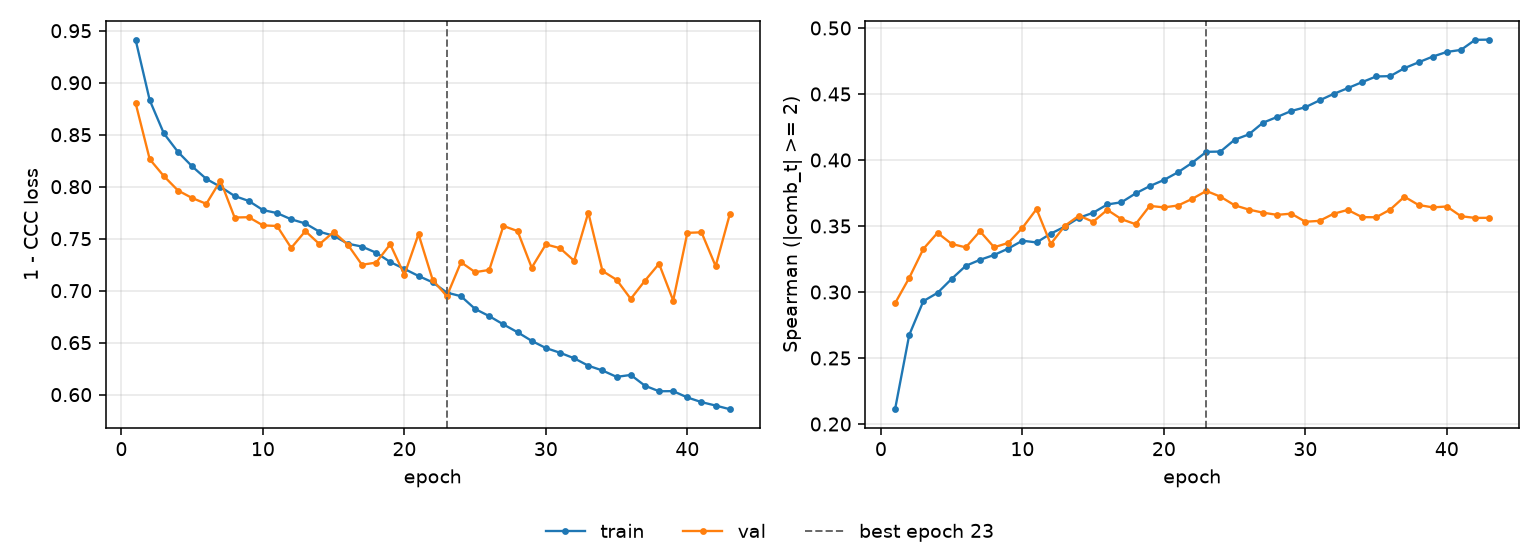

Source data for this figure (header and first rows):
epoch, tr_loss, vl_loss, tr_sp, vl_sp, is_best
1, 0.9414, 0.8805, 0.2112, 0.2915, False
2, 0.8832, 0.8264, 0.2674, 0.3107, False
3, 0.8512, 0.8102, 0.2931, 0.3327, False
4, 0.8334, 0.7963, 0.2993, 0.3448, False
5, 0.8195, 0.7891, 0.31, 0.3364, False
6, 0.8075, 0.7835, 0.3198, 0.3338, False
7, 0.7999, 0.8058, 0.3244, 0.3461, False
8, 0.791, 0.7704, 0.3281, 0.3339, False
9, 0.7863, 0.7706, 0.3329, 0.3372, False
10, 0.7775, 0.7628, 0.3389, 0.3486, False
11, 0.7746, 0.7622, 0.3376, 0.3628, False
12, 0.7686, 0.7411, 0.3442, 0.3364, False
13, 0.7646, 0.7573, 0.3495, 0.3502, False
14, 0.7567, 0.7447, 0.3562, 0.3578, False
15, 0.7528, 0.7564, 0.36, 0.3532, False
16, 0.7452, 0.7442, 0.3663, 0.3622, False
17, 0.7424, 0.7249, 0.368, 0.3552, False
18, 0.7365, 0.727, 0.3747, 0.3514, False
19, 0.7275, 0.7446, 0.3802, 0.3652, False
20, 0.7209, 0.7153, 0.3849, 0.3641, False
21, 0.7141, 0.7543, 0.3907, 0.3655, False
22, 0.708, 0.7103, 0.3979, 0.3706, False
23, 0.6981, 0.6947, 0.4062, 0.3766, True
24, 0.6947, 0.7273, 0.4064, 0.3722, False
25, 0.6824, 0.7178, 0.4154, 0.3657, False
26, 0.6755, 0.7199, 0.4194, 0.3624, False
27, 0.6675, 0.7622, 0.4282, 0.3601, False
28, 0.66, 0.7573, 0.4326, 0.3584, False
29, 0.6517, 0.7221, 0.4371, 0.3594, False
30, 0.6448, 0.7445, 0.44, 0.3532, False
31, 0.6403, 0.7409, 0.4452, 0.3539, False
32, 0.635, 0.7287, 0.4501, 0.3593, False
33, 0.6278, 0.775, 0.4544, 0.3622, False
34, 0.6232, 0.7189, 0.4589, 0.3567, False
35, 0.6171, 0.7104, 0.4633, 0.3566, False
36, 0.6189, 0.6921, 0.4635, 0.3625, False
37, 0.6086, 0.7095, 0.4695, 0.3722, False
38, 0.6032, 0.7259, 0.474, 0.3659, False
39, 0.6034, 0.6905, 0.4783, 0.3641, False
40, 0.5973, 0.7556, 0.4819, 0.3648, False
41, 0.5928, 0.7561, 0.4834, 0.3574, False
42, 0.5895, 0.7236, 0.491, 0.3561, False
43, 0.586, 0.7735, 0.4912, 0.3562, False
